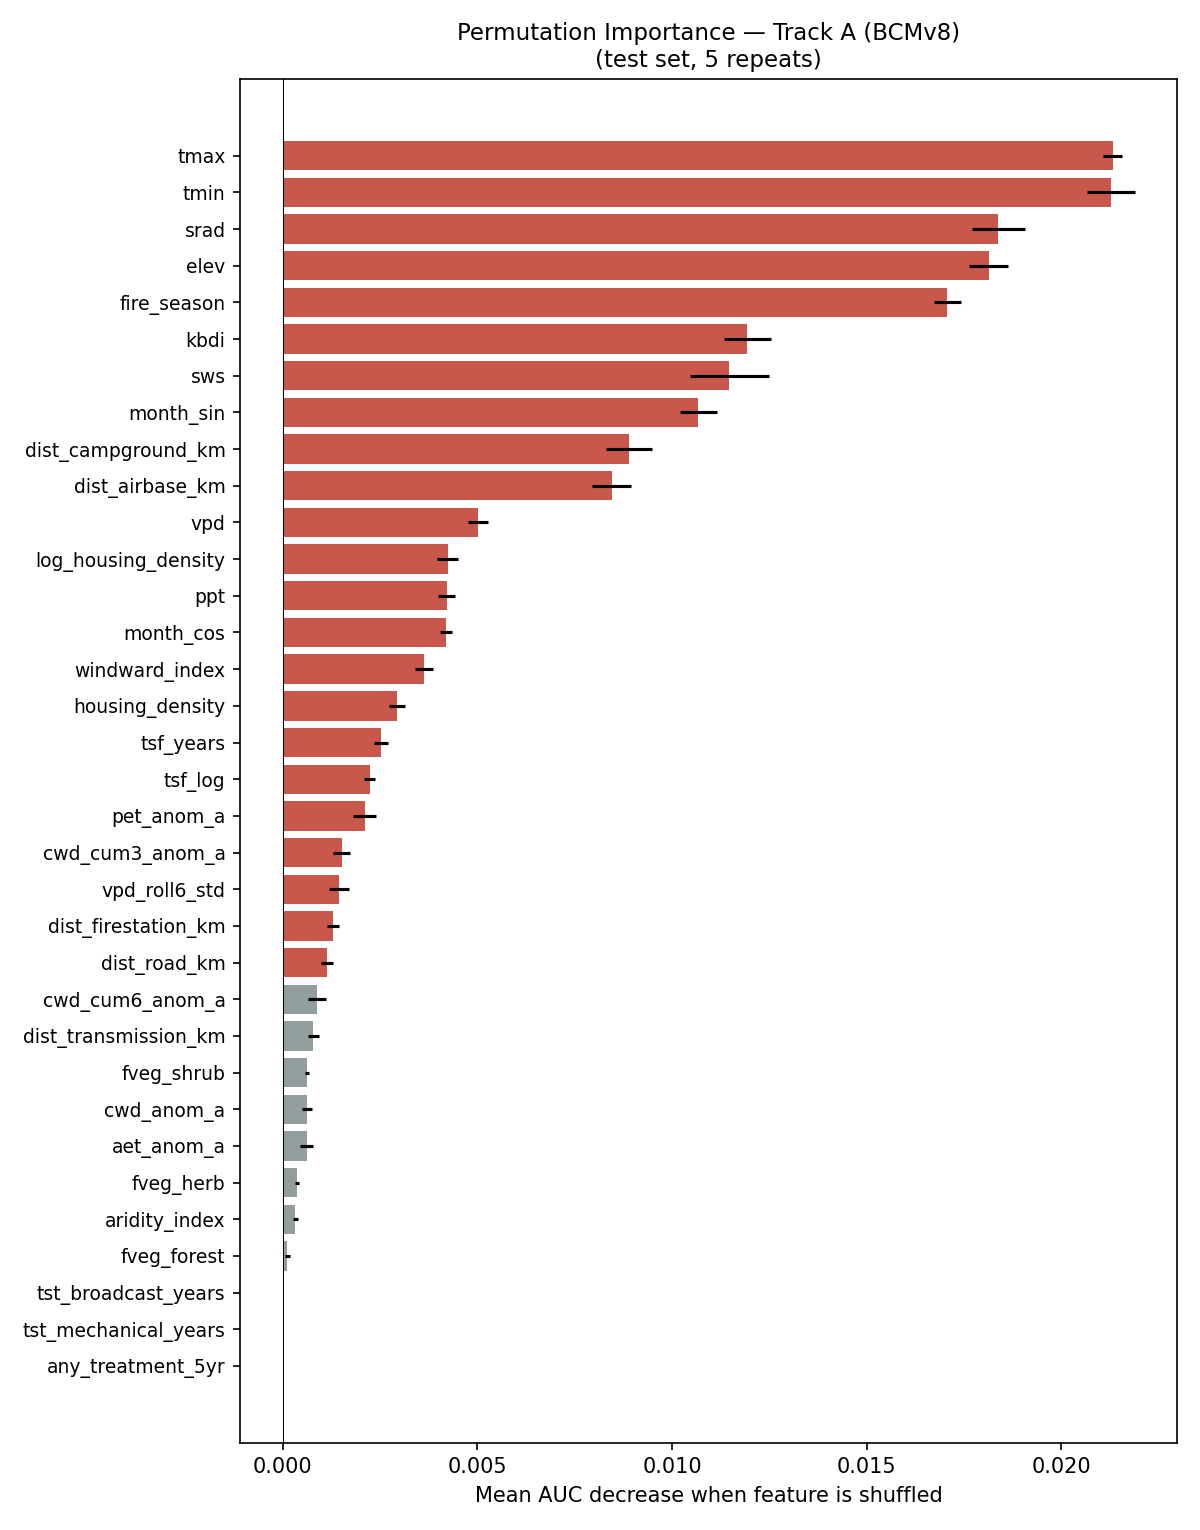

Values plotted in this chart, from the file beside it:
feature, importance_mean, importance_std
tmax, 0.02133, 0.0002424
tmin, 0.02127, 0.0006215
srad, 0.01838, 0.0006757
elev, 0.01813, 0.000497
fire_season, 0.01707, 0.0003498
kbdi, 0.01194, 0.0005978
sws, 0.01147, 0.00102
month_sin, 0.01067, 0.0004729
dist_campground_km, 0.008897, 0.0006024
dist_airbase_km, 0.008449, 0.0005082
vpd, 0.005008, 0.000258
log_housing_density, 0.004234, 0.000276
ppt, 0.004211, 0.0002247
month_cos, 0.004195, 0.0001644
windward_index, 0.00363, 0.0002327
housing_density, 0.002945, 0.0002048
tsf_years, 0.002529, 0.0001796
tsf_log, 0.002234, 0.00014
pet_anom_a, 0.0021, 0.0002945
cwd_cum3_anom_a, 0.001511, 0.0002153
vpd_roll6_std, 0.001448, 0.0002548
dist_firestation_km, 0.001284, 0.0001597
dist_road_km, 0.001146, 0.0001539
cwd_cum6_anom_a, 0.0008864, 0.0002309
dist_transmission_km, 0.0007845, 0.0001376
fveg_shrub, 0.000626, 5.4414176562551015e-05
cwd_anom_a, 0.0006169, 0.0001302
aet_anom_a, 0.0006101, 0.0001735
fveg_herb, 0.0003622, 4.6075272956710405e-05
aridity_index, 0.0003197, 6.703295916414688e-05
fveg_forest, 0.0001175, 6.1699975242727e-05
tst_broadcast_years, 7.497561445912737e-07, 1.3633899136680215e-06
tst_mechanical_years, 0.0, 0.0
any_treatment_5yr, 0.0, 0.0
